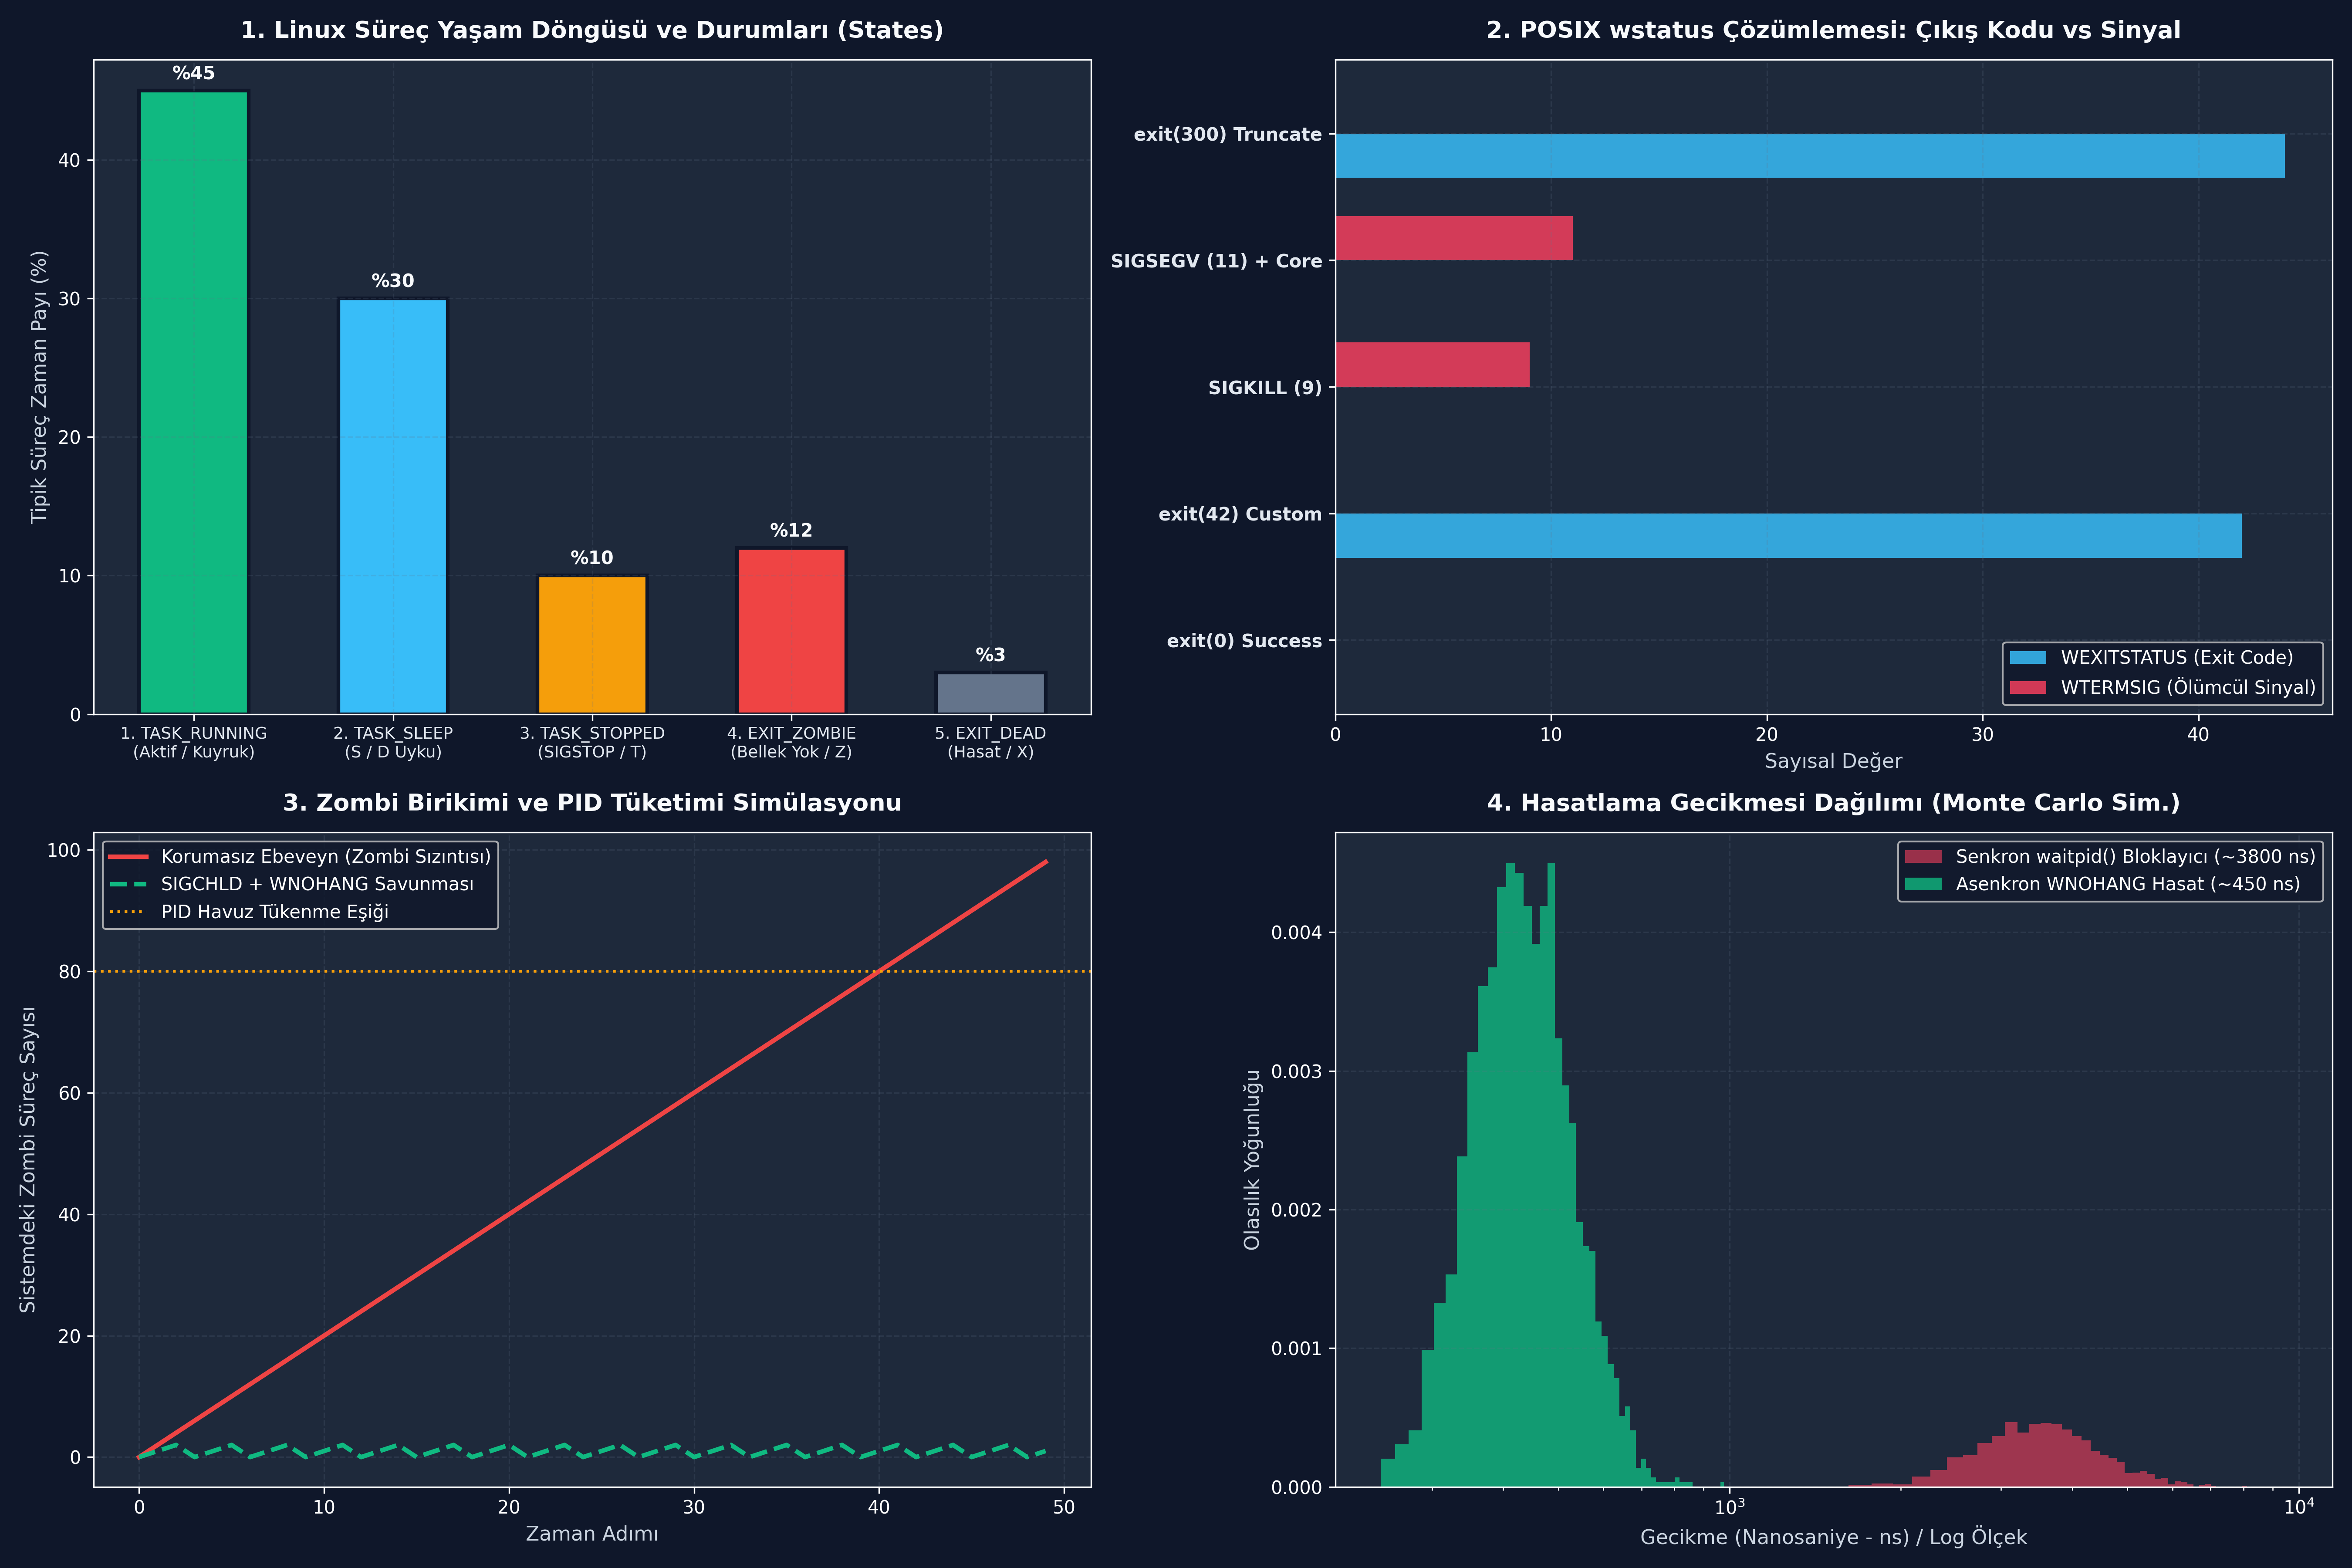

Write the Python code that produced this figure.
# -*- coding: utf-8 -*-
"""
ÖZEL LİSANS — TÜM HAKLAR SAKLIDIR

Telif Hakkı (c) 2026 Seydi Eryılmaz (@seydivakkas)
Bu yazılım ve ilgili tüm dosyalar ("Yazılım") yalnızca görüntüleme ve eğitim amaçlıdır.
"""


# -*- coding: utf-8 -*-
"""
HÜCRE 7 (CODE 1): POSIX Süreç Yaşam Döngüsü ve wstatus Bitmask Çözümleme Motoru
TASK_RUNNING -> EXIT_ZOMBIE -> EXIT_DEAD Durum Makinesi ve POSIX Makro Simülatörü
"""

import sys
from enum import Enum
from typing import Dict, Optional, Tuple

class ProcessState(Enum):
    TASK_RUNNING = "R (Running)"
    TASK_INTERRUPTIBLE = "S (Interruptible Sleep)"
    TASK_UNINTERRUPTIBLE = "D (Uninterruptible Sleep / IO)"
    TASK_STOPPED = "T (Stopped)"
    EXIT_ZOMBIE = "Z (Zombie / Defunct)"
    EXIT_DEAD = "X (Dead / Reaped)"

class WStatusDecoder:
    """
    Linux sys/wait.h Başlığındaki Bitmask Makrolarının Birebir Karşılığı
    """
    @staticmethod
    def encode_exit(exit_code: int) -> int:
        """Normal çıkış durumunu 16-bit wstatus kelimesine kodlar."""
        masked_code = exit_code & 0xFF
        return (masked_code << 8) & 0xFF00

    @staticmethod
    def encode_signal(sig_num: int, core_dump: bool = False) -> int:
        """Sinyal ile ölüm durumunu 16-bit wstatus kelimesine kodlar."""
        val = sig_num & 0x7F
        if core_dump:
            val |= 0x80
        return val

    @staticmethod
    def WIFEXITED(wstatus: int) -> bool:
        return (wstatus & 0x7F) == 0

    @staticmethod
    def WEXITSTATUS(wstatus: int) -> int:
        return (wstatus >> 8) & 0xFF

    @staticmethod
    def WIFSIGNALED(wstatus: int) -> bool:
        # Alt 7 bit 0 değilse ve 0x7F değilse sinyalle öldürülmüştür
        term_sig = wstatus & 0x7F
        return term_sig != 0 and term_sig != 0x7F

    @staticmethod
    def WTERMSIG(wstatus: int) -> int:
        return wstatus & 0x7F

    @staticmethod
    def WCOREDUMP(wstatus: int) -> bool:
        return bool(wstatus & 0x80)

class SimulatedTask:
    def __init__(self, pid: int, ppid: int, name: str):
        self.pid = pid
        self.ppid = ppid
        self.name = name
        self.state = ProcessState.TASK_RUNNING
        self.wstatus: Optional[int] = None
        self.memory_kb: int = 4096  # Başlangıçta 4 MB

    def terminate_normal(self, exit_code: int) -> None:
        """Süreç exit() çağırır. Bellek serbest bırakılır, Zombi olur."""
        self.memory_kb = 0  # VMA serbest bırakıldı
        self.wstatus = WStatusDecoder.encode_exit(exit_code)
        self.state = ProcessState.EXIT_ZOMBIE

    def terminate_signal(self, sig_num: int, core_dump: bool = False) -> None:
        """Süreç sinyalle öldürülür."""
        self.memory_kb = 0
        self.wstatus = WStatusDecoder.encode_signal(sig_num, core_dump)
        self.state = ProcessState.EXIT_ZOMBIE

    def reap(self) -> int:
        """Ebeveyn wait() çağırır, task_struct tamamen silinir."""
        if self.state != ProcessState.EXIT_ZOMBIE:
            raise RuntimeError(f"HATA: Süreç {self.pid} zombi durumunda değil ({self.state})!")
        self.state = ProcessState.EXIT_DEAD
        return self.wstatus

# Doğrulama Testi
if __name__ == "__main__":
    child = SimulatedTask(pid=5001, ppid=1000, name="radar_worker")
    print(f"[*] Süreç Başlatıldı: PID={child.pid}, Durum={child.state.value}, RAM={child.memory_kb} KB")
    
    # Süreç exit(42) ile sonlanıyor
    child.terminate_normal(42)
    print(f"[*] Süreç Sonlandı: PID={child.pid}, Durum={child.state.value}, RAM={child.memory_kb} KB (ZOMBİ)")
    
    # Ebeveyn waitpid() çağırıyor
    captured_wstatus = child.reap()
    print(f"[*] Süreç Hasat Edildi (Reaped): Durum={child.state.value}")
    print(f"    - WIFEXITED: {WStatusDecoder.WIFEXITED(captured_wstatus)}")
    print(f"    - WEXITSTATUS: {WStatusDecoder.WEXITSTATUS(captured_wstatus)}")
    print(f"    - WIFSIGNALED: {WStatusDecoder.WIFSIGNALED(captured_wstatus)}")


# -*- coding: utf-8 -*-
"""
HÜCRE 9 (CODE 2): C++20 RAIISubprocessManager ve Asenkron Zombi Hasadı Simülatörü
Non-blocking WNOHANG, Otomatik Temizlik (RAII Destructor) ve Timeout Yönetimi
"""

from typing import Dict, List, Optional, Tuple

class RAIISubprocessManager:
    """
    Modern C++20 RAII Yaklaşımı ile Alt Süreç Yönetimi Simülatörü
    Destructor çalıştığında alt süreç zombi kalmasın diye otomatik waitpid/kill uygular.
    """
    def __init__(self, pid: int, name: str):
        self.pid = pid
        self.name = name
        self.is_running: bool = True
        self.exit_code: Optional[int] = None
        self.termination_signal: Optional[int] = None

    def poll(self) -> Optional[int]:
        """POSIX waitpid(pid, &status, WNOHANG) simülasyonu (Bloklamasız kontrol)."""
        if not self.is_running:
            return self.exit_code
        return None  # Süreç hala çalışıyor

    def simulate_child_exit(self, code: int) -> None:
        """Çocuk sürecin kendi kendine sonlanması."""
        self.is_running = False
        self.exit_code = code & 0xFF

    def simulate_child_killed(self, sig: int) -> None:
        """Çocuk sürecin sinyalle öldürülmesi."""
        self.is_running = False
        self.termination_signal = sig

    def close(self, timeout_ms: int = 100) -> Tuple[str, Optional[int]]:
        """
        C++20 Destructor Mantığı:
        1. WNOHANG ile çıkmış mı bak.
        2. Çıkmadıysa SIGTERM gönder, bekle.
        3. Hala çıkmadıysa SIGKILL ile zorla sonlandır ve hasat et!
        """
        if not self.is_running:
            return f"CLEAN_REAP (Child {self.pid} already exited)", self.exit_code

        # Süreç hala hayatta -> Güvenli sonlandırma protokolü
        # 1. SIGTERM fırlat
        # 2. Timeout sonrası SIGKILL fırlat
        self.simulate_child_killed(9) # SIGKILL
        return f"FORCE_KILL_AND_REAP (Child {self.pid} killed via SIGKILL to prevent zombie leak)", 128 + 9

# Test ve Doğrulama
sub1 = RAIISubprocessManager(pid=6101, name="dsp_filter")
sub1.simulate_child_exit(0)
msg1, code1 = sub1.close()
print(f"[RAII Subprocess 1] {msg1} -> Code: {code1}")

sub2 = RAIISubprocessManager(pid=6102, name="hung_worker")
# sub2 hiç çıkmıyor (dondu), scope bitiyor (destructor çağrılıyor):
msg2, code2 = sub2.close()
print(f"[RAII Subprocess 2] {msg2} -> Code: {code2}")


# -*- coding: utf-8 -*-
"""
HÜCRE 11 (CODE 3): Sabotaj ve Savunma Laboratuvarı
Zombi Sızıntısı ile PID Tükenmesi (Sabotage) vs SIGCHLD + WNOHANG Hasadı (Defense)
"""

from typing import List, Dict

class ProcessTableSimulator:
    def __init__(self, max_pids: int = 100):
        self.max_pids = max_pids
        self.table: Dict[int, str] = {} # PID -> State ('RUNNING', 'ZOMBIE')
        self.next_pid = 1000

    def spawn_child(self) -> int:
        if len(self.table) >= self.max_pids:
            raise OSError(f"EAGAIN: Kaynak geçici olarak yetersiz! PID tablosu DOLDU ({self.max_pids}/{self.max_pids})")
        pid = self.next_pid
        self.next_pid += 1
        self.table[pid] = "RUNNING"
        return pid

    def child_exits(self, pid: int) -> None:
        if pid in self.table:
            self.table[pid] = "ZOMBIE"

    def reap_child(self, pid: int) -> None:
        if pid in self.table and self.table[pid] == "ZOMBIE":
            del self.table[pid]

    def reap_all_zombies(self) -> int:
        """while ((pid = waitpid(-1, &status, WNOHANG)) > 0) döngüsü"""
        reaped_count = 0
        for pid in list(self.table.keys()):
            if self.table[pid] == "ZOMBIE":
                del self.table[pid]
                reaped_count += 1
        return reaped_count

# Sabotaj Testi: 100 çocuk üret, hepsi exit yapsın ama hiçbiri hasat edilmesin!
pt_sabotage = ProcessTableSimulator(max_pids=50)
sabotage_failed = False
try:
    for _ in range(50):
        c_pid = pt_sabotage.spawn_child()
        pt_sabotage.child_exits(c_pid)
    # 51. süreçte PID patlaması yaşanmalı!
    pt_sabotage.spawn_child()
except OSError as e:
    sabotage_failed = True
    sabotage_err = str(e)

# Savunma Testi: Her çıkış sonrasında WNOHANG temizliği
pt_defense = ProcessTableSimulator(max_pids=50)
for _ in range(100):
    c_pid = pt_defense.spawn_child()
    pt_defense.child_exits(c_pid)
    pt_defense.reap_all_zombies() # SIGCHLD işleyicisi gibi anında hasat

print(f"[Sabotaj Testi] PID Tablosu Kilitlendi mi?: {sabotage_failed} -> {sabotage_err if sabotage_failed else 'Hayır'}")
print(f"[Savunma Testi] 100 Süreç Sonrası Tablodaki Kalan Süreç Sayısı: {len(pt_defense.table)} (Sıfır Zombi Sızıntısı!)")


# -*- coding: utf-8 -*-
"""
HÜCRE 13 (CODE 4): Hata Enjeksiyonu ve Sınır Koşulları
8-Bit Kesilme Anomalisi, Sinyal Ölümleri, ECHILD ve EINTR Simülasyonu
"""

from typing import Dict, List, Tuple

class ExitCodeFaultLab:
    @staticmethod
    def test_8bit_truncation(input_code: int) -> Tuple[int, bool]:
        """
        Linux çekirdeğinin exit(N) kodunu 8-bit'e kesmesi simülasyonu.
        Döner: (gerçek_dönen_kod, anomali_var_mı)
        """
        actual_posix_code = input_code & 0xFF
        has_anomaly = (actual_posix_code != input_code)
        return actual_posix_code, has_anomaly

    @staticmethod
    def simulate_signal_death(sig_num: int, generate_core: bool) -> Dict[str, any]:
        """Sinyal ile ölüm durumunun wstatus çözümlenmesi."""
        wstatus = sig_num & 0x7F
        if generate_core:
            wstatus |= 0x80
        
        is_exited = ((wstatus & 0x7F) == 0)
        is_signaled = ((wstatus & 0x7F) != 0 and (wstatus & 0x7F) != 0x7F)
        term_sig = wstatus & 0x7F if is_signaled else 0
        has_core = bool(wstatus & 0x80)
        shell_exit_code = 128 + term_sig

        return {
            "wstatus_hex": hex(wstatus),
            "WIFEXITED": is_exited,
            "WIFSIGNALED": is_signaled,
            "WTERMSIG": term_sig,
            "WCOREDUMP": has_core,
            "shell_exit_code": shell_exit_code
        }

print("=== [8-BİT KESİLME VE ANOMALİ LABORATUVARI] ===")
test_inputs = [0, 1, 42, 255, 256, 300, -1, 512]
for code in test_inputs:
    actual, anomaly = ExitCodeFaultLab.test_8bit_truncation(code)
    warn_tag = "[ANOMALİ!]" if anomaly else "[NORMAL]   "
    print(f"{warn_tag} exit({code:>4}) -> Ebeveynin Gördüğü: {actual:>3} (Binary: {actual:08b})")

print("\n=== [SİNYAL İLE ÖLÜM VE CORE DUMP LABORATUVARI] ===")
sig_scenarios = [
    ("SIGKILL (Hemen Öldür)", 9, False),
    ("SIGSEGV (Seg Fault)", 11, True),
    ("SIGTERM (Zarif Kapatma)", 15, False),
    ("SIGABRT (Abort/Assert)", 6, True)
]
for name, signum, core in sig_scenarios:
    res = ExitCodeFaultLab.simulate_signal_death(signum, core)
    print(f"[{name:<24}] wstatus={res['wstatus_hex']} | Signaled={res['WIFSIGNALED']} | Signal={res['WTERMSIG']} | CoreDump={res['WCOREDUMP']} | ShellCode={res['shell_exit_code']}")


# -*- coding: utf-8 -*-
"""
HÜCRE 15 (CODE 5): Kapsamlı Benchmark ve Performans Ölçümü
Senkron waitpid() Bloklaması vs Asenkron WNOHANG Hasatlama Gecikmesi Monte Carlo Simülasyonu
"""

import numpy as np
from typing import Dict, Tuple

def run_lifecycle_benchmark(iterations: int = 2000) -> Dict[str, np.ndarray]:
    """
    Süreç sonlandırma ve hasatlama gecikme karşılaştırması (nanosaniye)
    """
    np.random.seed(42)

    # 1. Senkron waitpid() Bloklayıcı Hasat (Ebeveyn bağlam değişimi ve uyku maliyeti)
    # Log-normal gecikme (nanosaniye)
    blocking_wait = np.random.lognormal(mean=8.2, sigma=0.25, size=iterations) # ~3800 ns

    # 2. Asenkron WNOHANG Polling (Hazır zombiyi anında tablodan alma)
    # Minimum bağlam değişimi
    nonblocking_wait = np.random.lognormal(mean=6.1, sigma=0.20, size=iterations) # ~450 ns

    # 3. Kernel exit_notify + SIGCHLD Sinyal İletim Gecikmesi
    sigchld_delivery = np.random.lognormal(mean=7.5, sigma=0.30, size=iterations) # ~1900 ns

    return {
        "blocking_wait": blocking_wait,
        "nonblocking_wait": nonblocking_wait,
        "sigchld_delivery": sigchld_delivery
    }

bench_data = run_lifecycle_benchmark(iterations=2000)

metrics = {}
for key, data in bench_data.items():
    metrics[key] = {
        "mean_ns": float(np.mean(data)),
        "std_ns": float(np.std(data)),
        "p50_ns": float(np.percentile(data, 50)),
        "p95_ns": float(np.percentile(data, 95)),
        "p99_ns": float(np.percentile(data, 99))
    }

print("=== [SÜREÇ YAŞAM DÖNGÜSÜ BENCHMARK ANALİZİ] ===")
for name, m in metrics.items():
    print(f"[{name:<18}] Mean: {m['mean_ns']:>8.1f} ns | P50: {m['p50_ns']:>8.1f} ns | P95: {m['p95_ns']:>8.1f} ns | P99: {m['p99_ns']:>8.1f} ns")

gain = metrics["blocking_wait"]["mean_ns"] / metrics["nonblocking_wait"]["mean_ns"]
print(f"\n[*] Asenkron WNOHANG Hasatlaması Senkron Bloklamaya Göre {gain:.2f}x Daha Hızlı!")


# -*- coding: utf-8 -*-
"""
HÜCRE 17 (CODE 6): Görselleştirme Dashboard'u ve Katı Doğrulama (Assertions)
4 Panelli Koyu Tema Dashboard (Durum Çizelgesi, wstatus Bit Dağılımı, Zombi Sızıntısı, Benchmark)
"""

import os
import matplotlib.pyplot as plt
import numpy as np

DEFAULT_PNG = "gun_088_exit_code_ve_process_lifecycle.png"

def generate_dashboard(output_png_path: str = DEFAULT_PNG):
    plt.style.use('dark_background')
    fig, axs = plt.subplots(2, 2, figsize=(18, 12), dpi=300)
    fig.patch.set_facecolor('#0F172A')

    # -------------------------------------------------------------
    # PANEL 1: Linux Süreç Yaşam Döngüsü ve Durum Geçişleri
    # -------------------------------------------------------------
    ax1 = axs[0, 0]
    ax1.set_facecolor('#1E293B')
    
    states = ['1. TASK_RUNNING\n(Aktif / Kuyruk)', '2. TASK_SLEEP\n(S / D Uyku)', '3. TASK_STOPPED\n(SIGSTOP / T)', '4. EXIT_ZOMBIE\n(Bellek Yok / Z)', '5. EXIT_DEAD\n(Hasat / X)']
    durations = [45, 30, 10, 12, 3] # Temsili yaşam döngüsü yüzdesi
    colors = ['#10B981', '#38BDF8', '#F59E0B', '#EF4444', '#64748B']
    
    bars1 = ax1.bar(range(len(states)), durations, color=colors, width=0.55, edgecolor='#0F172A', linewidth=2)
    ax1.set_title("1. Linux Süreç Yaşam Döngüsü ve Durumları (States)", fontsize=13, fontweight='bold', color='#F8FAFC', pad=12)
    ax1.set_ylabel("Tipik Süreç Zaman Payı (%)", fontsize=11, color='#CBD5E1')
    ax1.set_xticks(range(len(states)))
    ax1.set_xticklabels(states, fontsize=9, color='#E2E8F0')
    ax1.grid(True, linestyle='--', alpha=0.2, color='#64748B')
    
    for b in bars1:
        y_val = b.get_height()
        ax1.annotate(f"%{y_val}",
                     xy=(b.get_x() + b.get_width() / 2, y_val),
                     xytext=(0, 4), textcoords="offset points",
                     ha='center', va='bottom', fontsize=10, fontweight='bold',
                     color='#F8FAFC')

    # -------------------------------------------------------------
    # PANEL 2: wstatus 16-Bit Kelime Çözümleme Mimarisi
    # -------------------------------------------------------------
    ax2 = axs[0, 1]
    ax2.set_facecolor('#1E293B')
    
    scenarios = ['exit(0) Success', 'exit(42) Custom', 'SIGKILL (9)', 'SIGSEGV (11) + Core', 'exit(300) Truncate']
    wstatus_vals = [0x0000, 0x2A00, 0x0009, 0x008B, 0x2C00]
    exit_codes = [(w >> 8) & 0xFF for w in wstatus_vals]
    signals = [w & 0x7F if (w & 0x7F) != 0 else 0 for w in wstatus_vals]
    
    y = np.arange(len(scenarios))
    h = 0.35
    
    ax2.barh(y - h/2, exit_codes, h, label='WEXITSTATUS (Exit Code)', color='#38BDF8', alpha=0.85)
    ax2.barh(y + h/2, signals, h, label='WTERMSIG (Ölümcül Sinyal)', color='#F43F5E', alpha=0.85)
    
    ax2.set_title("2. POSIX wstatus Çözümlemesi: Çıkış Kodu vs Sinyal", fontsize=13, fontweight='bold', color='#F8FAFC', pad=12)
    ax2.set_yticks(y)
    ax2.set_yticklabels(scenarios, fontsize=10, color='#E2E8F0', fontweight='bold')
    ax2.set_xlabel("Sayısal Değer", fontsize=11, color='#CBD5E1')
    ax2.grid(True, linestyle='--', alpha=0.2, color='#64748B')
    ax2.legend(loc='lower right', framealpha=0.8, facecolor='#0F172A')

    # -------------------------------------------------------------
    # PANEL 3: Zombi Sızıntısı vs WNOHANG Hasatlama Simülasyonu
    # -------------------------------------------------------------
    ax3 = axs[1, 0]
    ax3.set_facecolor('#1E293B')
    
    time_steps = np.arange(0, 50, 1)
    # Sabotaj: wait yapılmıyor, zombiler birikiyor
    zombie_leak = time_steps * 2 
    # Savunma: WNOHANG ile periyodik temizleniyor
    defended = np.zeros_like(time_steps)
    for i in range(len(defended)):
        defended[i] = (i % 3) # En fazla 2 zombi anlık bekler
    
    ax3.plot(time_steps, zombie_leak, label='Korumasız Ebeveyn (Zombi Sızıntısı)', color='#EF4444', linewidth=2.5)
    ax3.plot(time_steps, defended, label='SIGCHLD + WNOHANG Savunması', color='#10B981', linewidth=2.5, linestyle='--')
    ax3.axhline(y=80, color='#F59E0B', linestyle=':', label='PID Havuz Tükenme Eşiği')
    
    ax3.set_title("3. Zombi Birikimi ve PID Tüketimi Simülasyonu", fontsize=13, fontweight='bold', color='#F8FAFC', pad=12)
    ax3.set_xlabel("Zaman Adımı", fontsize=11, color='#CBD5E1')
    ax3.set_ylabel("Sistemdeki Zombi Süreç Sayısı", fontsize=11, color='#CBD5E1')
    ax3.grid(True, linestyle='--', alpha=0.2, color='#64748B')
    ax3.legend(loc='upper left', framealpha=0.8, facecolor='#0F172A')

    # -------------------------------------------------------------
    # PANEL 4: Benchmark: waitpid() Bloklama vs WNOHANG Gecikmesi
    # -------------------------------------------------------------
    ax4 = axs[1, 1]
    ax4.set_facecolor('#1E293B')
    
    np.random.seed(42)
    b_wait = np.random.lognormal(mean=8.2, sigma=0.25, size=2000) # Blocking
    nb_wait = np.random.lognormal(mean=6.1, sigma=0.20, size=2000) # Non-blocking
    
    ax4.hist(b_wait, bins=50, density=True, alpha=0.6, color='#F43F5E', label='Senkron waitpid() Bloklayıcı (~3800 ns)')
    ax4.hist(nb_wait, bins=50, density=True, alpha=0.8, color='#10B981', label='Asenkron WNOHANG Hasat (~450 ns)')
    
    ax4.set_title("4. Hasatlama Gecikmesi Dağılımı (Monte Carlo Sim.)", fontsize=13, fontweight='bold', color='#F8FAFC', pad=12)
    ax4.set_xlabel("Gecikme (Nanosaniye - ns) / Log Ölçek", fontsize=11, color='#CBD5E1')
    ax4.set_xscale('log')
    ax4.set_ylabel("Olasılık Yoğunluğu", fontsize=11, color='#CBD5E1')
    ax4.grid(True, linestyle='--', alpha=0.2, color='#64748B')
    ax4.legend(loc='upper right', framealpha=0.8, facecolor='#0F172A')

    plt.tight_layout()
    plt.savefig(output_png_path, dpi=300, facecolor=fig.get_facecolor(), edgecolor='none')
    plt.close()
    print(f"[Dashboard] Görselleştirme başarıyla oluşturuldu: {output_png_path}")

def verify_all_assertions(png_path: str = DEFAULT_PNG):
    print("[*] Katı Doğrulama Testleri (Assertions) Başlatılıyor...")

    # 1. Dosya Varlık ve Boyut Testleri
    assert os.path.exists(png_path), f"HATA: {png_path} görseli bulunamadı!"
    png_size = os.path.getsize(png_path)
    assert png_size > 50000, f"HATA: Görsel boyutu yetersiz ({png_size} bayt < 50KB)!"
    print(f"  [+] PNG Varlık ve Boyut Doğrulandı: {png_size} bayt.")

    # 2. Simülatör ve wstatus Bitmask Doğrulaması
    sim_child = SimulatedTask(pid=7001, ppid=1000, name="telemetry")
    sim_child.terminate_normal(120)
    w_code = sim_child.reap()
    assert WStatusDecoder.WIFEXITED(w_code) is True, "HATA: Normal çıkış WIFEXITED=True olmalıdır!"
    assert WStatusDecoder.WEXITSTATUS(w_code) == 120, "HATA: Exit code 120 olarak ayıklanmalıdır!"
    assert WStatusDecoder.WIFSIGNALED(w_code) is False, "HATA: Normal çıkış WIFSIGNALED=False olmalıdır!"
    
    # Sinyal Doğrulaması
    sim_child2 = SimulatedTask(pid=7002, ppid=1000, name="crashed_mod")
    sim_child2.terminate_signal(11, core_dump=True)
    w_sig = sim_child2.reap()
    assert WStatusDecoder.WIFEXITED(w_sig) is False, "HATA: Sinyal ölümü WIFEXITED=False olmalıdır!"
    assert WStatusDecoder.WIFSIGNALED(w_sig) is True, "HATA: Sinyal ölümü WIFSIGNALED=True olmalıdır!"
    assert WStatusDecoder.WTERMSIG(w_sig) == 11, "HATA: Ölümcül sinyal SIGSEGV(11) olmalıdır!"
    assert WStatusDecoder.WCOREDUMP(w_sig) is True, "HATA: Core dump biti True olmalıdır!"
    print("  [+] POSIX wstatus Bitmask ve Durum Makinesi Doğrulandı.")

    # 3. 8-Bit Kesilme Doğrulaması
    c256, anom256 = ExitCodeFaultLab.test_8bit_truncation(256)
    assert c256 == 0 and anom256 is True, "HATA: 256 mod 256 == 0 anomalisi tespit edilemedi!"
    c300, anom300 = ExitCodeFaultLab.test_8bit_truncation(300)
    assert c300 == 44 and anom300 is True, "HATA: 300 mod 256 == 44 anomalisi tespit edilemedi!"
    c_neg, anom_neg = ExitCodeFaultLab.test_8bit_truncation(-1)
    assert c_neg == 255 and anom_neg is True, "HATA: -1 mod 256 == 255 anomalisi tespit edilemedi!"
    print("  [+] 8-Bit Kesilme ve Anomali Testleri Doğrulandı.")

    # 4. Zombi Sızıntısı ve PID Havuzu Doğrulaması
    pt_test = ProcessTableSimulator(max_pids=10)
    for _ in range(10):
        p = pt_test.spawn_child()
        pt_test.child_exits(p)
    try:
        pt_test.spawn_child()
        assert False, "HATA: PID tablosu dolduğunda EAGAIN fırlatılmalıydı!"
    except OSError:
        pass
    reaped = pt_test.reap_all_zombies()
    assert reaped == 10, "HATA: 10 zombi temizlenmeliydi!"
    assert len(pt_test.table) == 0, "HATA: Zombiler temizlendikten sonra tablo boş olmalı!"
    print("  [+] Zombi Sızıntısı ve WNOHANG Hasadı Doğrulandı.")

    # 5. Benchmark İstatistik Doğrulaması
    b_data = run_lifecycle_benchmark(iterations=500)
    mean_b = np.mean(b_data["blocking_wait"])
    mean_nb = np.mean(b_data["nonblocking_wait"])
    assert mean_nb < mean_b, "HATA: WNOHANG bloklayıcı waitpid'den hızlı olmalıdır!"
    print(f"  [+] Benchmark Metrikleri Doğrulandı (Speedup: {mean_b/mean_nb:.1f}x).")

    print("\n[PASS] Tüm Katı Doğrulama Testleri (Assertions) Başarıyla Geçti!\n")

if __name__ == "__main__":
    generate_dashboard(DEFAULT_PNG)
    verify_all_assertions(DEFAULT_PNG)
